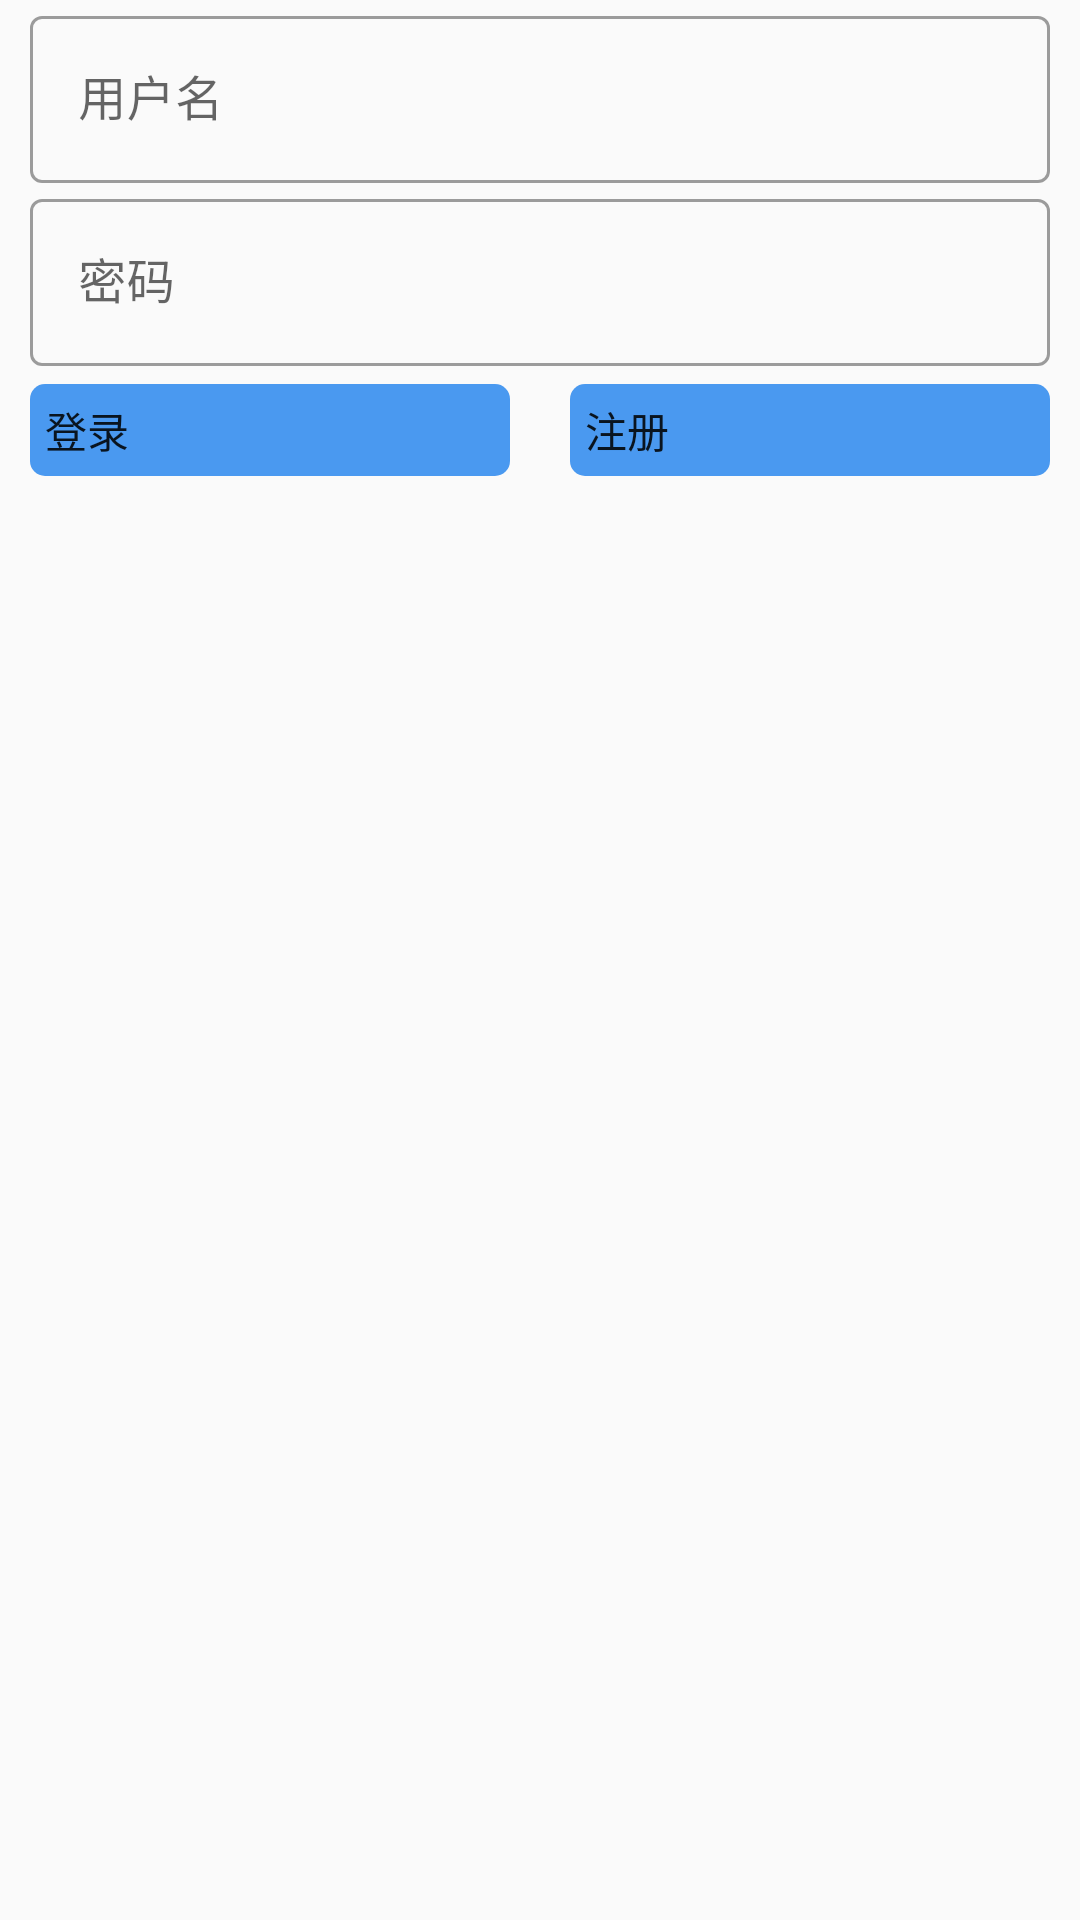

This screen was rendered from an Android layout file. Write that file and the resources it references.
<!-- AndroidManifest.xml: application theme Theme.StudyAndroid -->
<!-- res/layout/activity_lean_cloud_log_in.xml -->
<?xml version="1.0" encoding="utf-8"?>
<layout xmlns:android="http://schemas.android.com/apk/res/android"
    xmlns:app="http://schemas.android.com/apk/res-auto"
    xmlns:tools="http://schemas.android.com/tools">

    <data>

    </data>

    <androidx.constraintlayout.widget.ConstraintLayout
        android:layout_width="match_parent"
        android:layout_height="match_parent"
        android:orientation="vertical"
        tools:context=".activity.RcvActivity">


        <com.google.android.material.textfield.TextInputLayout
            android:id="@+id/login_username"
            style="@style/Widget.MaterialComponents.TextInputLayout.OutlinedBox"
            android:layout_width="match_parent"
            android:layout_height="wrap_content"
            android:layout_marginHorizontal="10dp"
            android:hint="用户名"
            app:layout_constraintTop_toTopOf="parent">

            <com.google.android.material.textfield.TextInputEditText
                android:id="@+id/login_ed1"
                android:layout_width="match_parent"
                android:layout_height="wrap_content" />

        </com.google.android.material.textfield.TextInputLayout>


        <com.google.android.material.textfield.TextInputLayout
            android:id="@+id/login_pwd"
            style="@style/Widget.MaterialComponents.TextInputLayout.OutlinedBox"
            android:layout_width="match_parent"
            android:layout_height="wrap_content"
            android:layout_marginHorizontal="10dp"
            android:hint="密码"
            app:layout_constraintTop_toBottomOf="@id/login_username">

            <com.google.android.material.textfield.TextInputEditText
                android:id="@+id/login_ed2"
                android:layout_width="match_parent"
                android:layout_height="wrap_content" />

        </com.google.android.material.textfield.TextInputLayout>

        <androidx.constraintlayout.widget.Guideline
            android:id="@+id/login_guideline"
            android:layout_width="wrap_content"
            android:layout_height="wrap_content"
            android:orientation="vertical"
            app:layout_constraintGuide_percent="0.5" />

        <com.google.android.material.button.MaterialButton
            android:id="@+id/login_button1"
            android:layout_width="0dp"
            android:layout_height="wrap_content"
            android:layout_marginHorizontal="10dp"
            android:padding="5dp"
            android:stateListAnimator="@null"
            android:text="登录"
            app:cornerRadius="5dp"
            app:layout_constraintLeft_toLeftOf="parent"
            app:layout_constraintRight_toRightOf="@+id/login_guideline"
            app:layout_constraintTop_toBottomOf="@id/login_pwd" />

        <com.google.android.material.button.MaterialButton
            android:id="@+id/login_button2"
            android:layout_width="0dp"
            android:layout_height="wrap_content"
            android:layout_marginHorizontal="10dp"
            android:padding="5dp"
            android:text="注册"
            app:cornerRadius="5dp"
            app:layout_constraintLeft_toLeftOf="@+id/login_guideline"
            app:layout_constraintRight_toRightOf="parent"
            app:layout_constraintTop_toBottomOf="@id/login_pwd" />

    </androidx.constraintlayout.widget.ConstraintLayout>
</layout>
<!-- resources referenced by this layout -->
<resources>
  <style name="Theme.StudyAndroid" parent="Theme.MaterialComponents.DayNight.DarkActionBar.Bridge">
          
          <item name="colorPrimary">@color/purple_500</item>
          <item name="colorPrimaryVariant">@color/purple_700</item>
          <item name="colorOnPrimary">@color/white</item>
          
          <item name="colorSecondary">@color/teal_200</item>
          <item name="colorSecondaryVariant">@color/teal_700</item>
          <item name="colorOnSecondary">@color/black</item>
          
          <item name="android:statusBarColor" tools:targetApi="l">?attr/colorPrimaryVariant</item>
          
      </style>
  <color name="purple_500">#4A99F0</color>
  <color name="purple_700">#4A99F0</color>
  <color name="white">#FFFFFFFF</color>
  <color name="teal_200">#4A99F0</color>
  <color name="teal_700">#4A99F0</color>
  <color name="black">#FF000000</color>
</resources>
